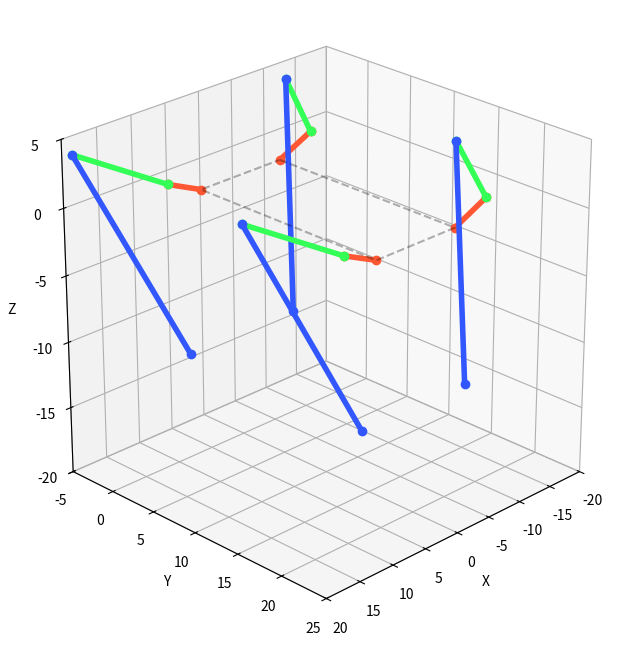

Recreate this plot in Python.
import math
import matplotlib.pyplot as plt
import numpy as np

# --- GLOBAL CONFIGURATION ---
ROBOT_WIDTH = 12.0   
ROBOT_LENGTH = 20.0  
LINKS = {'a': 5.0, 'b': 9.0, 'c': 9.0}

class RoboLeg:
    def __init__(self, name, is_left):
        self.a, self.b, self.c = LINKS['a'], LINKS['b'], LINKS['c']
        self.name = name
        self.is_left = is_left

    def _clip(self, val):
        return max(-1.0, min(1.0, val))

    def solve_ik(self, x, y, z):
        """
        IK for a single leg. 
        X is 'outward' from the shoulder, Y is Forward, Z is Up.
        """
        r_xz = math.sqrt(x**2 + z**2)
        phi = math.atan2(x, -z)
        theta = math.asin(self._clip(self.a / r_xz))
        
        roll = phi - theta
        x_rel = math.sqrt(max(0, r_xz**2 - self.a**2))
        dist_sq = x_rel**2 + y**2
        dist = math.sqrt(dist_sq)

        # Backward facing knees
        alpha = math.atan2(y, x_rel)
        beta = math.acos(self._clip((self.b**2 + dist_sq - self.c**2) / (2 * self.b * dist)))
        pitch = alpha - beta 

        knee_angle = math.acos(self._clip((self.b**2 + self.c**2 - dist_sq) / (2 * self.b * self.c)))
        return roll, pitch, knee_angle

    def get_geometry(self, target_relative, shoulder_pos):
        # Target relative: x is 'outward', y is 'forward', z is 'up'
        tx, ty, tz = target_relative
        sx, sy, sz = shoulder_pos
        
        roll, pitch, knee = self.solve_ik(tx, ty, tz)

        # J0: Shoulder
        j0 = np.array([sx, sy, sz])
        
        # MIRROR LOGIC:
        # On the right side, positive roll swings the leg 'out' (positive X).
        # On the left side, positive roll must swing the leg 'out' (negative X).
        side_mult = -1 if self.is_left else 1
        
        # J1: End of Hip Offset (Orange)
        # We use side_mult to ensure the 'a' segment projects correctly
        j1 = j0 + np.array([
            side_mult * self.a * math.cos(roll), 
            0, 
            -self.a * math.sin(roll)
        ])
        
        # J2: Knee (Green)
        k_x_local = (self.a + self.b * math.cos(pitch)) * math.cos(roll)
        k_y_local = self.b * math.sin(pitch)
        k_z_local = -(self.a + self.b * math.cos(pitch)) * math.sin(roll)
        
        j2 = j0 + np.array([side_mult * k_x_local, k_y_local, k_z_local])
        
        # J3: Foot (Blue)
        # World position of the foot
        j3 = j0 + np.array([side_mult * tx, ty, tz])
        
        return [j0, j1, j2, j3]

class QuadrupedVisualizer:
    def __init__(self):
        self.elev, self.azim, self.dist = 25, 45, 20

    def on_key(self, event):
        if event.key == 'up':    self.elev += 5
        elif event.key == 'down':  self.elev -= 5
        elif event.key == 'left':  self.azim -= 5
        elif event.key == 'right': self.azim += 5
        elif event.key == 'w':     self.dist = max(5, self.dist - 1)
        elif event.key == 's':     self.dist += 1
        self.update_view()

    def update_view(self):
        self.ax.view_init(elev=self.elev, azim=self.azim)
        self.ax.dist = self.dist
        self.fig.canvas.draw_idle()

    def plot(self, legs_list):
        self.fig = plt.figure(figsize=(10, 8))
        self.ax = self.fig.add_subplot(111, projection='3d')
        self.fig.canvas.mpl_connect('key_press_event', self.on_key)

        colors = ['#FF5733', '#33FF57', '#3357FF'] # Orange, Green, Blue

        for leg_obj, target_rel, shoulder_pos in legs_list:
            pts = np.array(leg_obj.get_geometry(target_rel, shoulder_pos))
            
            # Draw segments with individual colors
            self.ax.plot(pts[0:2, 0], pts[0:2, 1], pts[0:2, 2], color=colors[0], linewidth=4, marker='o')
            self.ax.plot(pts[1:3, 0], pts[1:3, 1], pts[1:3, 2], color=colors[1], linewidth=4, marker='o')
            self.ax.plot(pts[2:4, 0], pts[2:4, 1], pts[2:4, 2], color=colors[2], linewidth=4, marker='o')

        # Chassis outline
        w2, l = ROBOT_WIDTH/2, ROBOT_LENGTH
        rect = np.array([[-w2,0,0], [-w2,l,0], [w2,l,0], [w2,0,0], [-w2,0,0]])
        self.ax.plot(rect[:,0], rect[:,1], rect[:,2], 'k--', alpha=0.3)

        self.ax.set_box_aspect([1, 1, 1]) 
        self.ax.set_xlim(-20, 20); self.ax.set_ylim(-5, 25); self.ax.set_zlim(-20, 5)
        self.ax.set_xlabel('X'); self.ax.set_ylabel('Y'); self.ax.set_zlabel('Z')
        self.update_view()
        plt.show()

if __name__ == "__main__":
    w2 = ROBOT_WIDTH / 2
    
    # Initialize 4 legs with their specific side property
    legs = [
        (RoboLeg("Back Left",   is_left=True),  (2, 0, -12), (-w2, 0, 0)),
        (RoboLeg("Front Left",  is_left=True),  (2, 0, -12), (-w2, ROBOT_LENGTH, 0)),
        (RoboLeg("Front Right", is_left=False), (2, 0, -12), ( w2, ROBOT_LENGTH, 0)),
        (RoboLeg("Back Right",  is_left=False), (2, 0, -12), ( w2, 0, 0))
    ]
    
    viz = QuadrupedVisualizer()
    viz.plot(legs)
